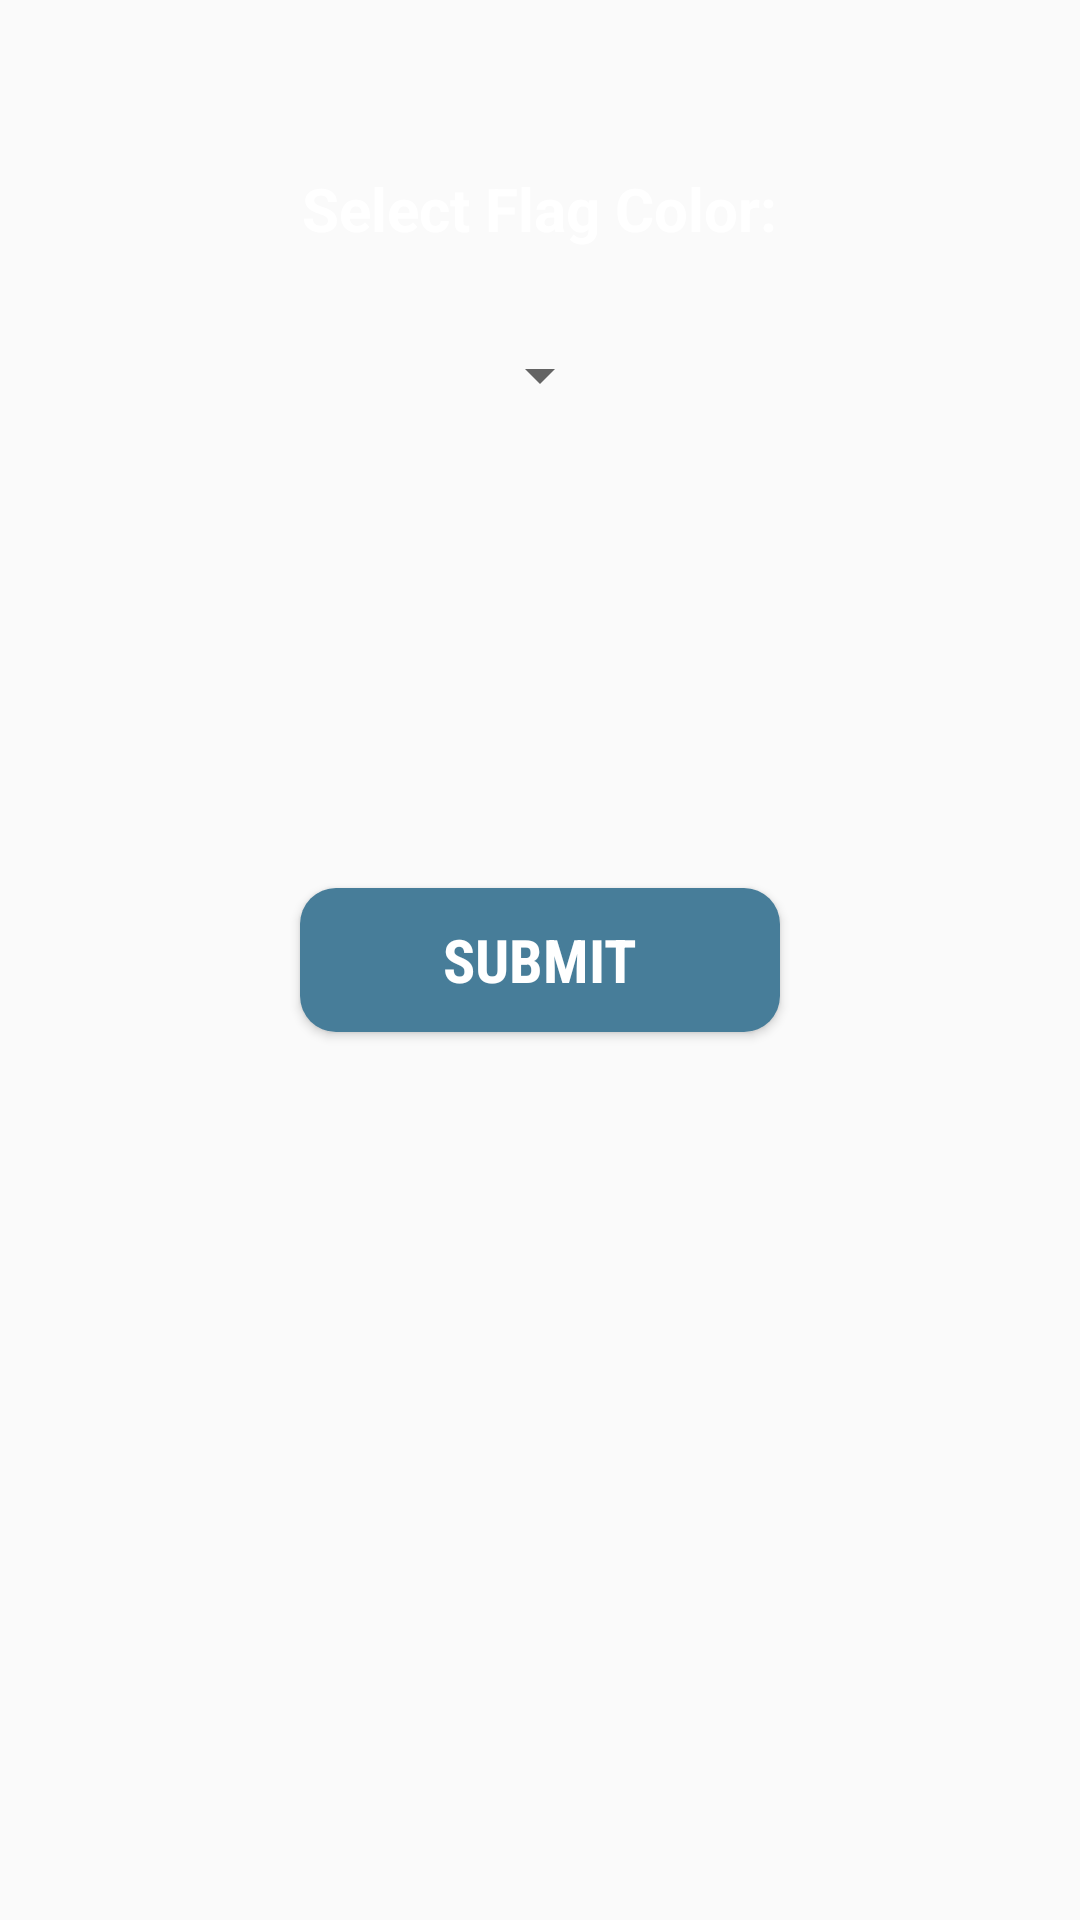

Here is an Android app screen rendered from its layout file. Give the layout XML and the strings, colors and styles it references.
<!-- AndroidManifest.xml: application theme AppTheme -->
<!-- res/layout/fragment_select_flag_color.xml -->
<?xml version="1.0" encoding="utf-8"?>
<RelativeLayout
    xmlns:android="http://schemas.android.com/apk/res/android"
    android:layout_width="match_parent"
    android:layout_height="match_parent"
    android:id="@+id/relative"
    >

    <TextView
        android:id="@+id/text_question"
        android:layout_width="wrap_content"
        android:layout_height="wrap_content"
        android:layout_alignParentTop="true"
        android:layout_centerHorizontal="true"
        android:layout_marginTop="56dp"
        android:text="@string/Select_Flag_Color_c"
        android:textSize="20sp"
        android:textColor="@android:color/white"
        android:textStyle="bold"
        />

    <Spinner
        android:id="@+id/player_count_spinner"
        android:layout_width="wrap_content"
        android:layout_height="wrap_content"
        android:layout_below="@+id/text_question"
        android:layout_centerHorizontal="true"
        android:layout_marginTop="30dp"
        />

    <Button
        android:id="@+id/submit_button"
        android:layout_width="match_parent"
        android:layout_height="wrap_content"
        android:text= "@string/Submit"
        android:layout_below="@+id/play_button"
        android:layout_centerInParent="true"
        android:layout_marginTop="20dp"
        android:background="@drawable/tutorial_button"
        android:textColor="@android:color/white"
        android:textSize="20sp"
        android:layout_marginStart="100dp"
        android:layout_marginEnd="100dp"
        android:fontFamily="sans-serif-condensed"
        android:textStyle="bold"
        android:backgroundTint="#477D99"
        />

</RelativeLayout>
<!-- resources referenced by this layout -->
<resources>
  <!-- drawable tutorial_button (drawable) -->
  <?xml version="1.0" encoding="utf-8"?>
  <shape xmlns:android="http://schemas.android.com/apk/res/android"
      android:shape="rectangle" >
  
      <solid android:color="@color/colorPrimaryDark" />
  
      <corners
          android:radius="12dp" />
  
  </shape>
  <string name="Select_Flag_Color_c">Select Flag Color:</string>
  <string name="Submit">Submit</string>
  <style name="AppTheme" parent="Theme.AppCompat.Light.DarkActionBar">
          
          <item name="colorPrimary">@color/colorPrimary</item>
          <item name="colorPrimaryDark">@color/colorPrimaryDark</item>
          <item name="colorAccent">@color/colorAccent</item>
      </style>
  <color name="colorPrimaryDark">@android:color/holo_green_dark</color>
  <color name="colorPrimary">@android:color/holo_green_dark</color>
  <color name="colorAccent">#FF4081</color>
</resources>
